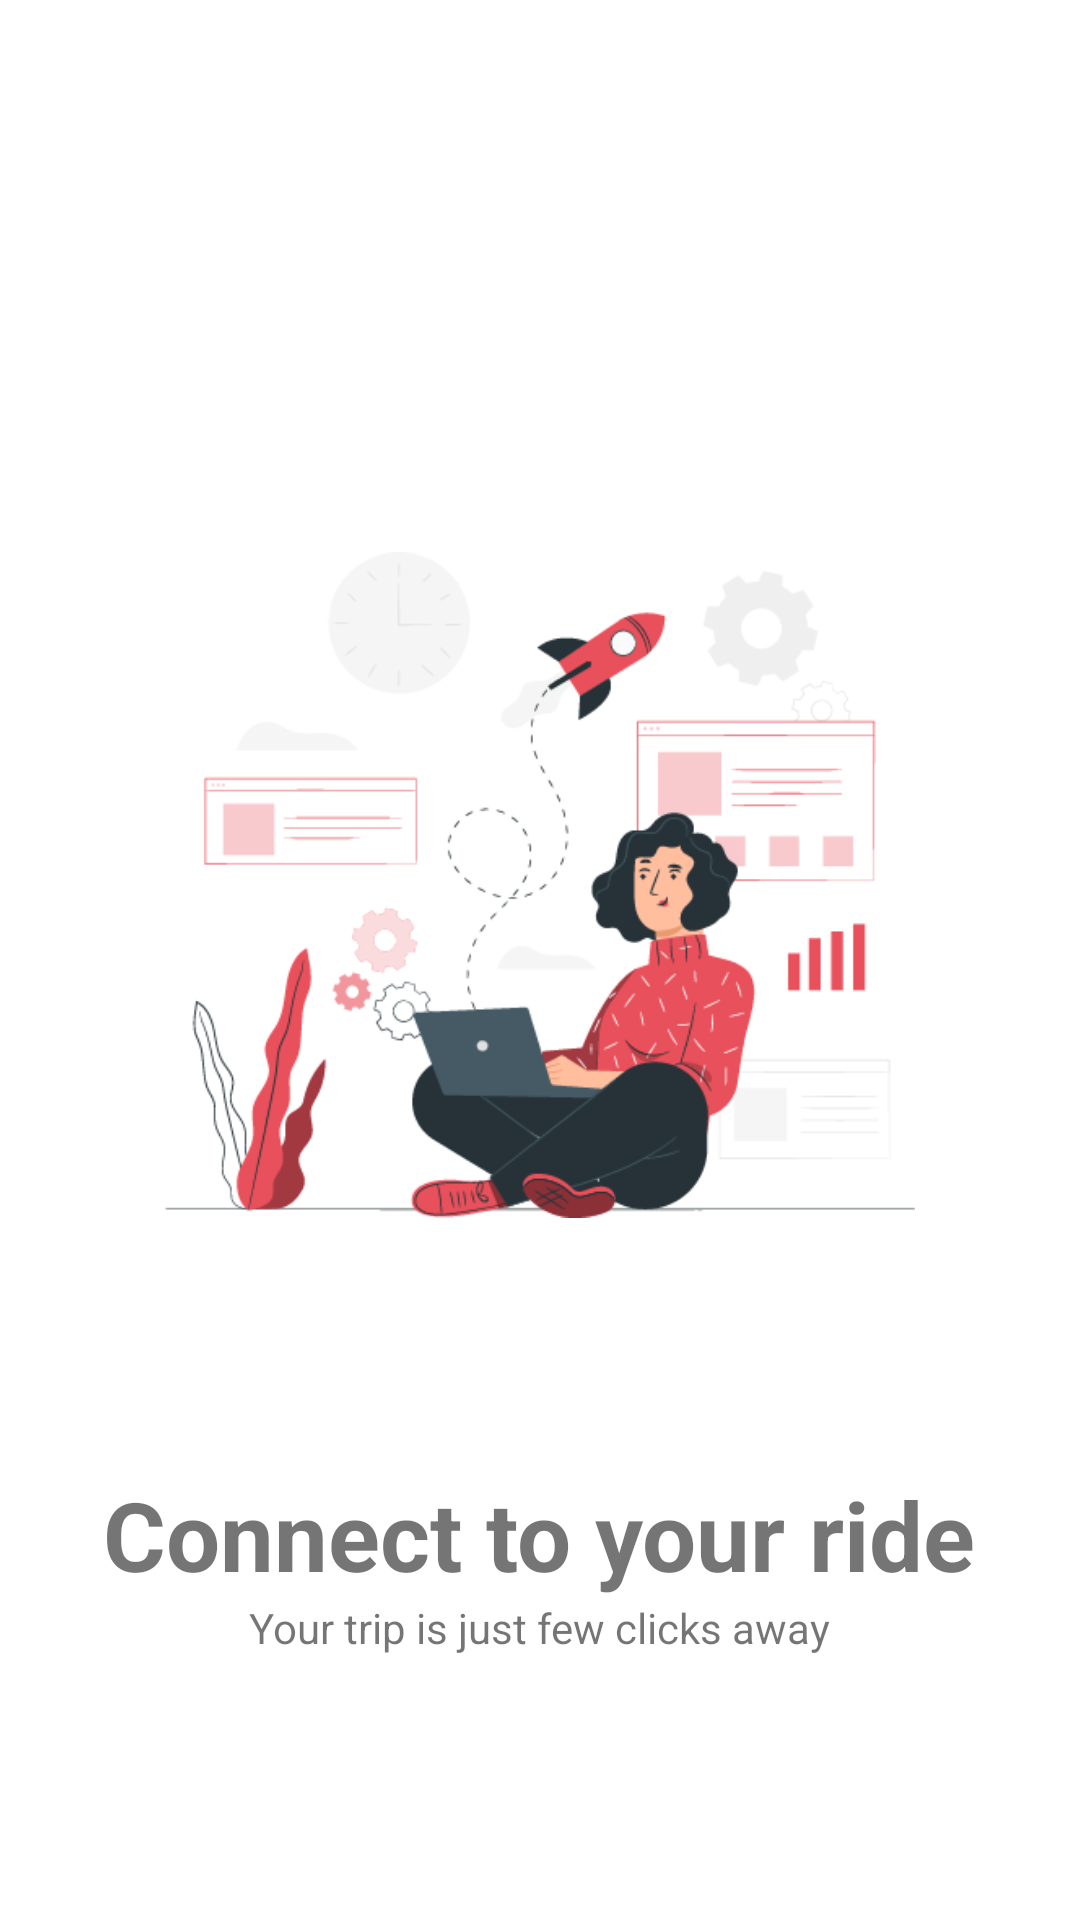

Produce the Android XML layout that renders to this screen, including the resource entries it uses.
<!-- AndroidManifest.xml: application theme Theme.MuliPati -->
<!-- res/layout/fragment_second_slider.xml -->
<?xml version="1.0" encoding="utf-8"?>
<layout xmlns:android="http://schemas.android.com/apk/res/android"
    xmlns:tools="http://schemas.android.com/tools">

    <ScrollView
        android:layout_width="match_parent"
        android:layout_height="match_parent"
        tools:context=".ui.onboard.SecondSlider">

        <LinearLayout
            android:layout_width="match_parent"
            android:layout_height="wrap_content"
            android:orientation="vertical">

        <ImageView
            android:layout_width="250dp"
            android:layout_height="250dp"
            android:src="@drawable/second"
            android:id="@+id/secondImage"
            android:layout_marginTop="170dp"
            android:layout_gravity="center"
            android:layout_marginBottom="70dp"
            android:contentDescription="@string/image" />

        <TextView
            android:layout_width="wrap_content"
            android:layout_height="wrap_content"
            android:text="@string/connect_to_your_ride"
            android:textSize="32sp"
            android:textStyle="bold"
            android:layout_gravity="center"
            />
        <TextView
            android:layout_width="wrap_content"
            android:layout_height="wrap_content"
            android:text="@string/fast_transportation_using_your_mobile_phone_in_malawi"
            android:layout_gravity="center"
            android:textAlignment="center"
            android:gravity="center"
            android:layout_marginStart="20dp"
            android:layout_marginEnd="20dp"
            />
        </LinearLayout>
    </ScrollView>

</layout>
<!-- resources referenced by this layout -->
<resources>
  <!-- drawable second: png bitmap (drawable, 34973 bytes) -->
  <string name="connect_to_your_ride">Connect to your ride</string>
  <string name="fast_transportation_using_your_mobile_phone_in_malawi">Your trip is just few clicks away</string>
  <string name="image">image</string>
  <style name="Theme.MuliPati" parent="Theme.MaterialComponents.DayNight.NoActionBar">
          
          <item name="colorPrimary">#D81B60</item>
          <item name="colorPrimaryVariant">#CF2765</item>
          <item name="colorOnPrimary">@color/grey</item>
          
          <item name="colorSecondary">#D81B60</item>
          <item name="colorSecondaryVariant">#D81B60</item>
          <item name="colorOnSecondary">@color/black</item>
          <item name="buttonTint">#D81B60</item>
          <item name="colorAccent">#D81B60</item>
          
          <item name="android:statusBarColor" tools:targetApi="l">?attr/colorPrimaryVariant</item>
          
          <item name="boxBackgroundColor">@color/white</item>
          <item name="fontFamily">@font/poppins_regular</item>
          <item name="subtitleTextColor">#D81B60</item>
          <item name="tabIndicatorColor">#D81B60</item>
          <item name="buttonStyle">@color/white</item>
  
      </style>
  <color name="grey">#ECECEC</color>
  <color name="black">#000</color>
  <color name="white">#FFFFFFFF</color>
</resources>
